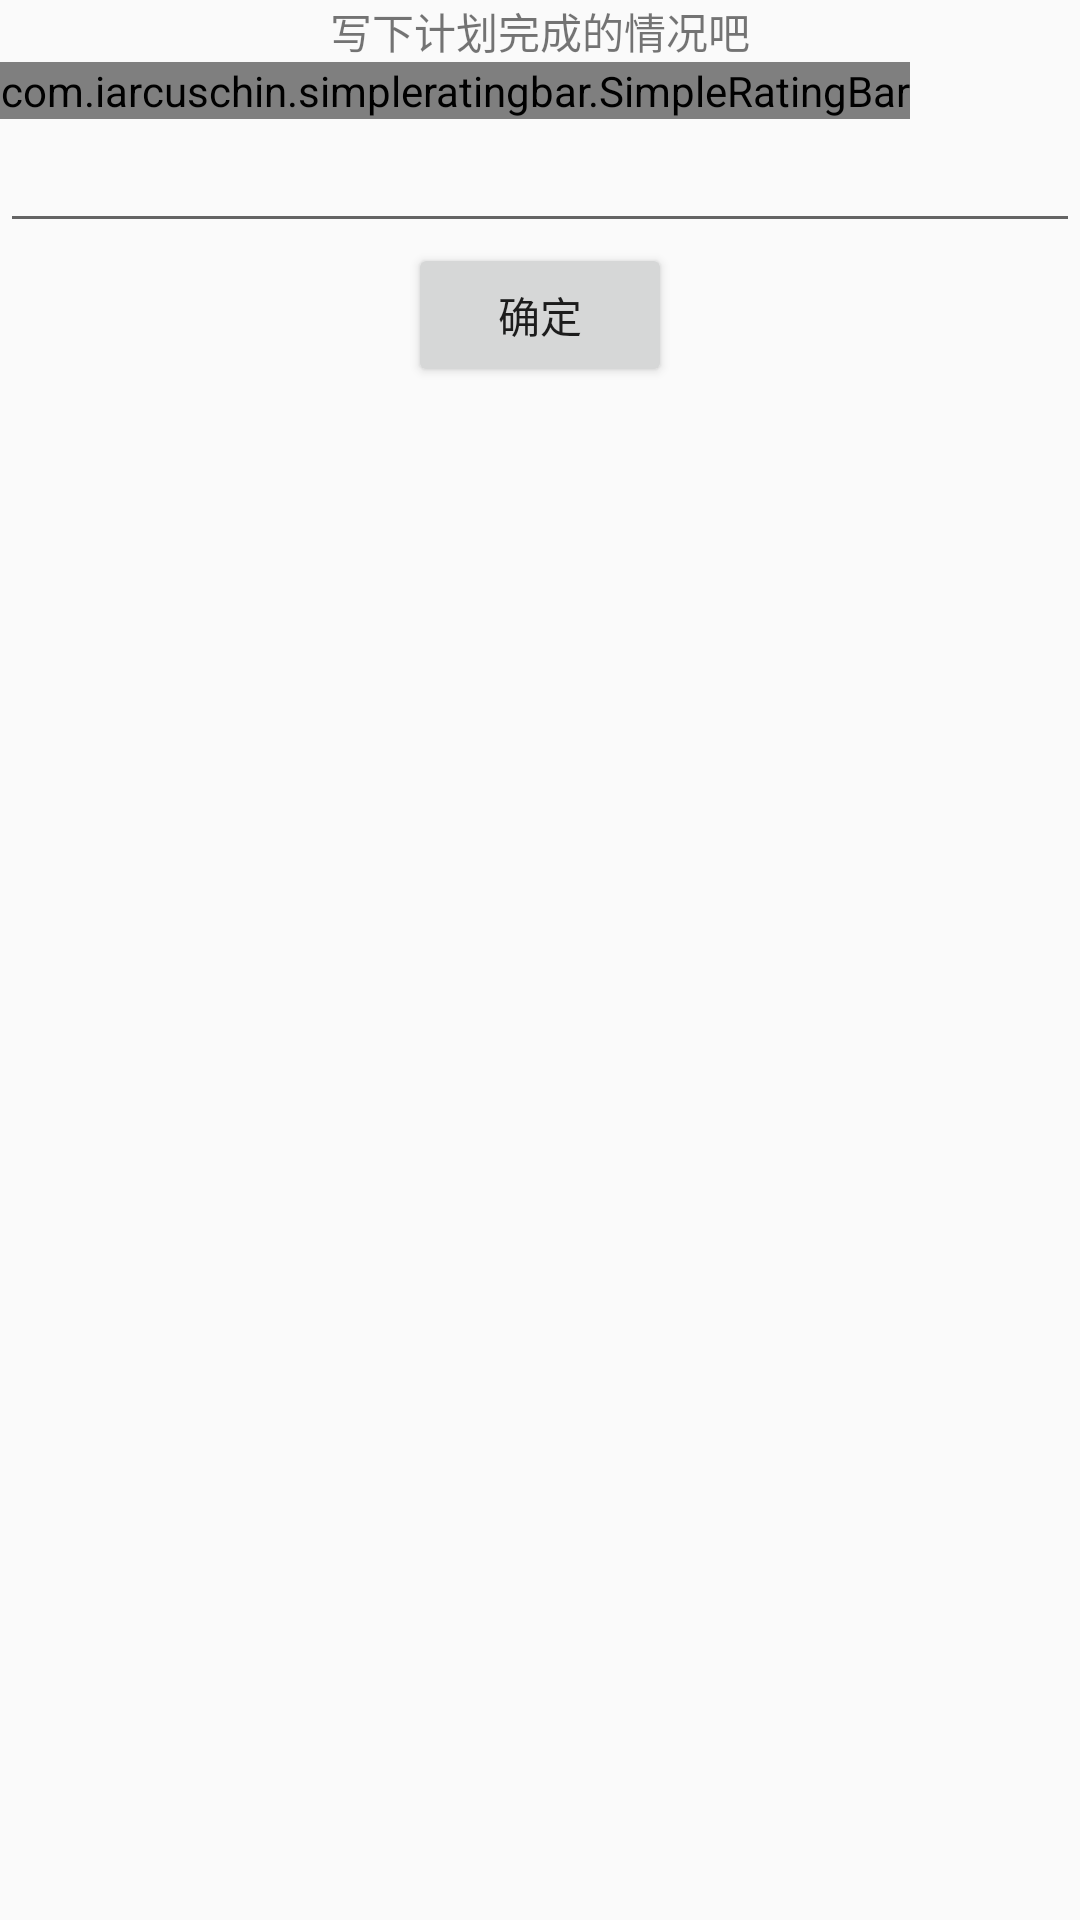

Produce the Android XML layout that renders to this screen, including the resource entries it uses.
<!-- AndroidManifest.xml: application theme AppTheme -->
<!-- res/layout/activity_dialog_store_finished_plan.xml -->
<?xml version="1.0" encoding="utf-8"?>
<RelativeLayout xmlns:android="http://schemas.android.com/apk/res/android"
    xmlns:app="http://schemas.android.com/apk/res-auto"
    android:orientation="vertical"
    android:layout_width="match_parent"
    android:layout_height="match_parent">


    <TextView
        android:id="@+id/textview_store_finished_plan"
        android:layout_width="match_parent"
        android:layout_height="wrap_content"
        android:layout_gravity="top"
        android:gravity="center"
        android:text="写下计划完成的情况吧" />
    <com.iarcuschin.simpleratingbar.SimpleRatingBar
        android:id="@+id/simple_ratingbar_store_finished_plan"
        android:layout_width="wrap_content"
        android:layout_height="wrap_content"
        app:srb_starSize="40dp"
        app:srb_numberOfStars="5"
        app:srb_rating="3"
        app:srb_stepSize="1"
        app:srb_borderColor="#000000"
        app:srb_fillColor="#ff0000"

        app:srb_isIndicator="false"
        android:layout_below="@id/textview_store_finished_plan"
        />
    <EditText
        android:id="@+id/edittext_edit_saticfaction_finished_plan"
        android:layout_width="match_parent"
        android:layout_height="wrap_content"
        android:layout_below="@id/simple_ratingbar_store_finished_plan"
        />

    <Button
        android:id="@+id/button_add_saticfaction_finished_plan"
        android:layout_width="wrap_content"
        android:layout_height="wrap_content"
        android:text="确定"
        android:layout_centerHorizontal="true"
        android:layout_below="@id/edittext_edit_saticfaction_finished_plan"/>



</RelativeLayout>
<!-- resources referenced by this layout -->
<resources>
  <style name="AppTheme" parent="Theme.AppCompat.Light.NoActionBar">
          
          <item name="colorPrimary">@color/colorPrimary</item>
          <item name="colorPrimaryDark">@color/colorPrimaryDark</item>
          <item name="colorAccent">@color/colorAccent</item>
          <item name="android:windowNoTitle">true</item>
      </style>
  <color name="colorPrimary">#FFc3272b</color>
  <color name="colorPrimaryDark">#FFc3272b</color>
  <color name="colorAccent">#FFc3272b</color>
</resources>
